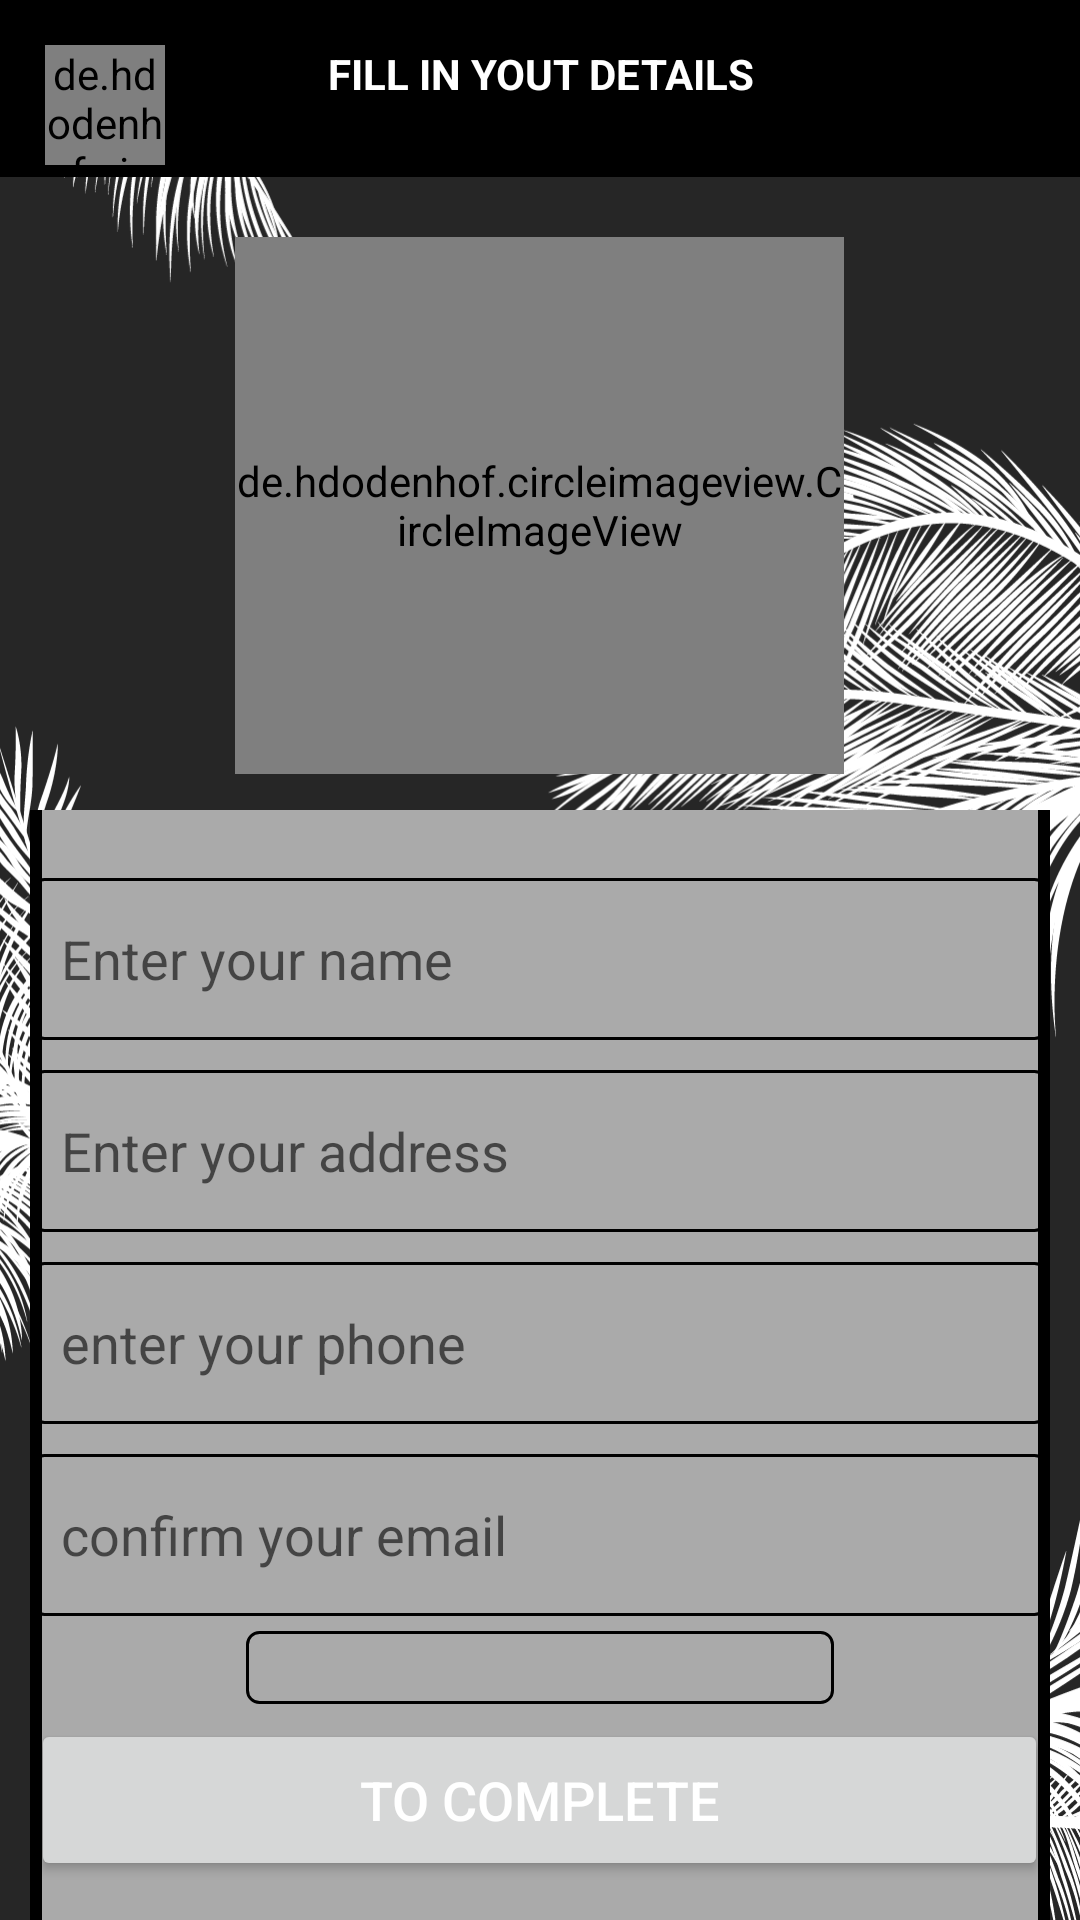

Produce the Android XML layout that renders to this screen, including the resource entries it uses.
<!-- AndroidManifest.xml: application theme Theme.ClickShop -->
<!-- res/layout/activity_setup.xml -->
<?xml version="1.0" encoding="utf-8"?>
<RelativeLayout xmlns:android="http://schemas.android.com/apk/res/android"
    xmlns:app="http://schemas.android.com/apk/res-auto"
    xmlns:tools="http://schemas.android.com/tools"
    android:layout_width="match_parent"
    android:layout_height="match_parent"
    android:background="@drawable/palmas"

    tools:context=".SetupActivity">

    <TextView
        android:id="@+id/encabezado"
        android:layout_width="match_parent"
        android:layout_height="59dp"
        android:layout_centerHorizontal="true"
        android:background="@color/black"
        android:padding="15dp"
        android:text="@string/com_Setup"
        android:textAlignment="center"
        android:textColor="@color/white"
        android:textStyle="bold" />

    <de.hdodenhof.circleimageview.CircleImageView
        android:id="@+id/setup_imagen"
        android:layout_width="203dp"
        android:layout_height="179dp"
        android:layout_below="@+id/encabezado"
        android:layout_centerHorizontal="true"
        android:layout_marginTop="20dp"
        android:src="@drawable/logo"
        app:civ_border_color="@color/black"
        app:civ_border_width="2dp" />

    <de.hdodenhof.circleimageview.CircleImageView
        xmlns:app="http://schemas.android.com/apk/res-auto"
        android:id="@+id/return_home"
        android:layout_width="40dp"
        android:layout_height="40dp"
        android:src="@drawable/ic_return"
        app:civ_border_width="5dp"
        app:civ_border_color="#FFFFFF"
        android:layout_marginTop="15dp"
        android:layout_marginLeft="15dp"
        />
    <FrameLayout
        android:layout_width="match_parent"
        android:layout_height="441dp"
        android:layout_marginLeft="10dp"
        android:layout_marginTop="270dp"
        android:layout_marginRight="10dp">

    <View
        android:layout_width="wrap_content"
        android:layout_height="396dp"
        android:layout_gravity="center"
        android:background="@drawable/frame_background" />

        <LinearLayout
            android:layout_width="match_parent"
            android:layout_height="match_parent"
            android:gravity="center"
            android:orientation="vertical">

            <com.google.android.material.textfield.TextInputEditText
                android:id="@+id/setup_nombre"
                android:layout_width="339dp"
                android:layout_height="54dp"
                android:layout_marginTop="10dp"
                android:background="@drawable/border"
                android:hint="@string/nom_Setup"
                android:inputType="text"
                android:padding="10dp" />


            <com.google.android.material.textfield.TextInputEditText
                android:id="@+id/setup_direccion"
                android:layout_width="339dp"
                android:layout_height="54dp"
                android:layout_marginTop="10dp"
                android:background="@drawable/border"
                android:hint="@string/dire_setup"
                android:inputType="text"
                android:padding="10dp" />

            <com.google.android.material.textfield.TextInputEditText
                android:id="@+id/setup_telefono"
                android:layout_width="339dp"
                android:layout_height="54dp"
                android:layout_marginTop="10dp"
                android:background="@drawable/border"
                android:hint="@string/tel_setup"
                android:inputType="phone"
                android:padding="10dp" />

            <com.google.android.material.textfield.TextInputEditText
                android:id="@+id/setup_correo"
                android:layout_width="339dp"
                android:layout_height="54dp"
                android:layout_marginTop="10dp"
                android:background="@drawable/border"
                android:hint="@string/correo_setup"
                android:inputType="text"
                android:padding="10dp" />

            <EditText
                android:id="@+id/campo_producto"
                android:layout_width="196dp"
                android:layout_height="wrap_content"
                android:layout_marginTop="5dp"
                android:background="@drawable/border"
                android:inputType="none"
                android:textSize="18sp"
                android:lineSpacingExtra="-4dp" />

            <Button
                android:id="@+id/setup_boton"
                android:layout_width="339dp"
                android:layout_height="54dp"
                android:layout_marginTop="5dp"
                android:text="@string/completar_setup"
                android:textSize="18sp"
                android:textColor="#FFFFFF" />
        </LinearLayout>

    </FrameLayout>

</RelativeLayout>
<!-- resources referenced by this layout -->
<resources>
  <color name="black">#FF000000</color>
  <color name="white">#FFFFFFFF</color>
  <!-- drawable border (drawable) -->
  <shape xmlns:tools="http://schemas.android.com/tools"
      xmlns:android="http://schemas.android.com/apk/res/android"
      tools:ignore="ExtraText">
      <solid android:color="#00000000" />
      <stroke
          android:width="1dp"
      android:color="#000000" />
      <corners android:radius="4dp" />
  </shape>
  <!-- drawable frame_background (drawable) -->
  <shape xmlns:android="http://schemas.android.com/apk/res/android">
      <solid android:color="@android:color/darker_gray" />
      <stroke
          android:width="4dp"
          android:color="@android:color/black" />
      <corners android:radius="10dp" />
  </shape>
  <!-- drawable palmas: png bitmap (drawable, 214593 bytes) -->
  <string name="com_Setup">FILL IN YOUT DETAILS</string>
  <string name="completar_setup">To complete</string>
  <string name="correo_setup">confirm your email</string>
  <string name="dire_setup">Enter your address</string>
  <string name="nom_Setup">Enter your name</string>
  <string name="tel_setup">enter your phone</string>
  <style name="Theme.ClickShop" parent="Theme.MaterialComponents.DayNight.NoActionBar">
          
          <item name="colorPrimary">@color/black</item>
          <item name="colorPrimaryVariant">@color/black</item>
          <item name="colorOnPrimary">@color/white</item>
          
          <item name="colorSecondary">@color/teal_200</item>
          <item name="colorSecondaryVariant">@color/teal_700</item>
          <item name="colorOnSecondary">@color/black</item>
          
          <item name="android:statusBarColor">?attr/colorPrimaryVariant</item>
          
      </style>
  <color name="teal_200">#FF03DAC5</color>
  <color name="teal_700">#FF018786</color>
</resources>
